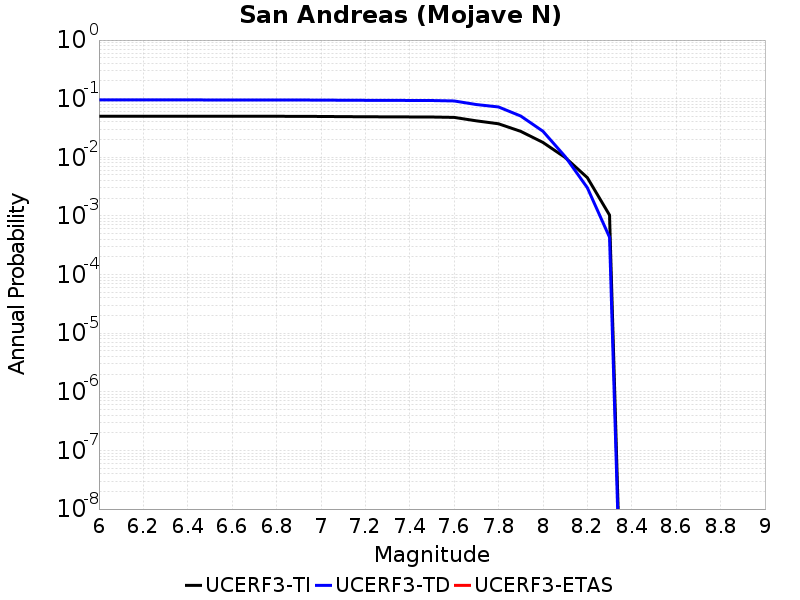

Data behind this chart, as committed beside it:
Magnitude, UCERF3-TI Prob, UCERF3-TD Prob, UCERF3-ETAS Prob
6.0, 0.05024, 0.09529, 0.0
6.1, 0.05024, 0.09529, 0.0
6.2, 0.05024, 0.09529, 0.0
6.3, 0.05024, 0.09529, 0.0
6.4, 0.05024, 0.09529, 0.0
6.5, 0.05016, 0.09517, 0.0
6.6, 0.05016, 0.09517, 0.0
6.7, 0.05013, 0.09512, 0.0
6.8, 0.05008, 0.09505, 0.0
6.9, 0.04998, 0.0949, 0.0
7.0, 0.04976, 0.09458, 0.0
7.1, 0.04942, 0.09412, 0.0
7.2, 0.04918, 0.0938, 0.0
7.3, 0.049, 0.09358, 0.0
7.4, 0.04883, 0.0933, 0.0
7.5, 0.04867, 0.09305, 0.0
7.6, 0.04796, 0.09145, 0.0
7.7, 0.0419, 0.07946, 0.0
7.8, 0.0373, 0.07221, 0.0
7.9, 0.02772, 0.0506, 0.0
8.0, 0.01794, 0.02784, 0.0
8.1, 0.009944, 0.0103, 0.0
8.2, 0.0045, 0.003027, 0.0
8.3, 0.001034, 4.3275798E-4, 0.0
